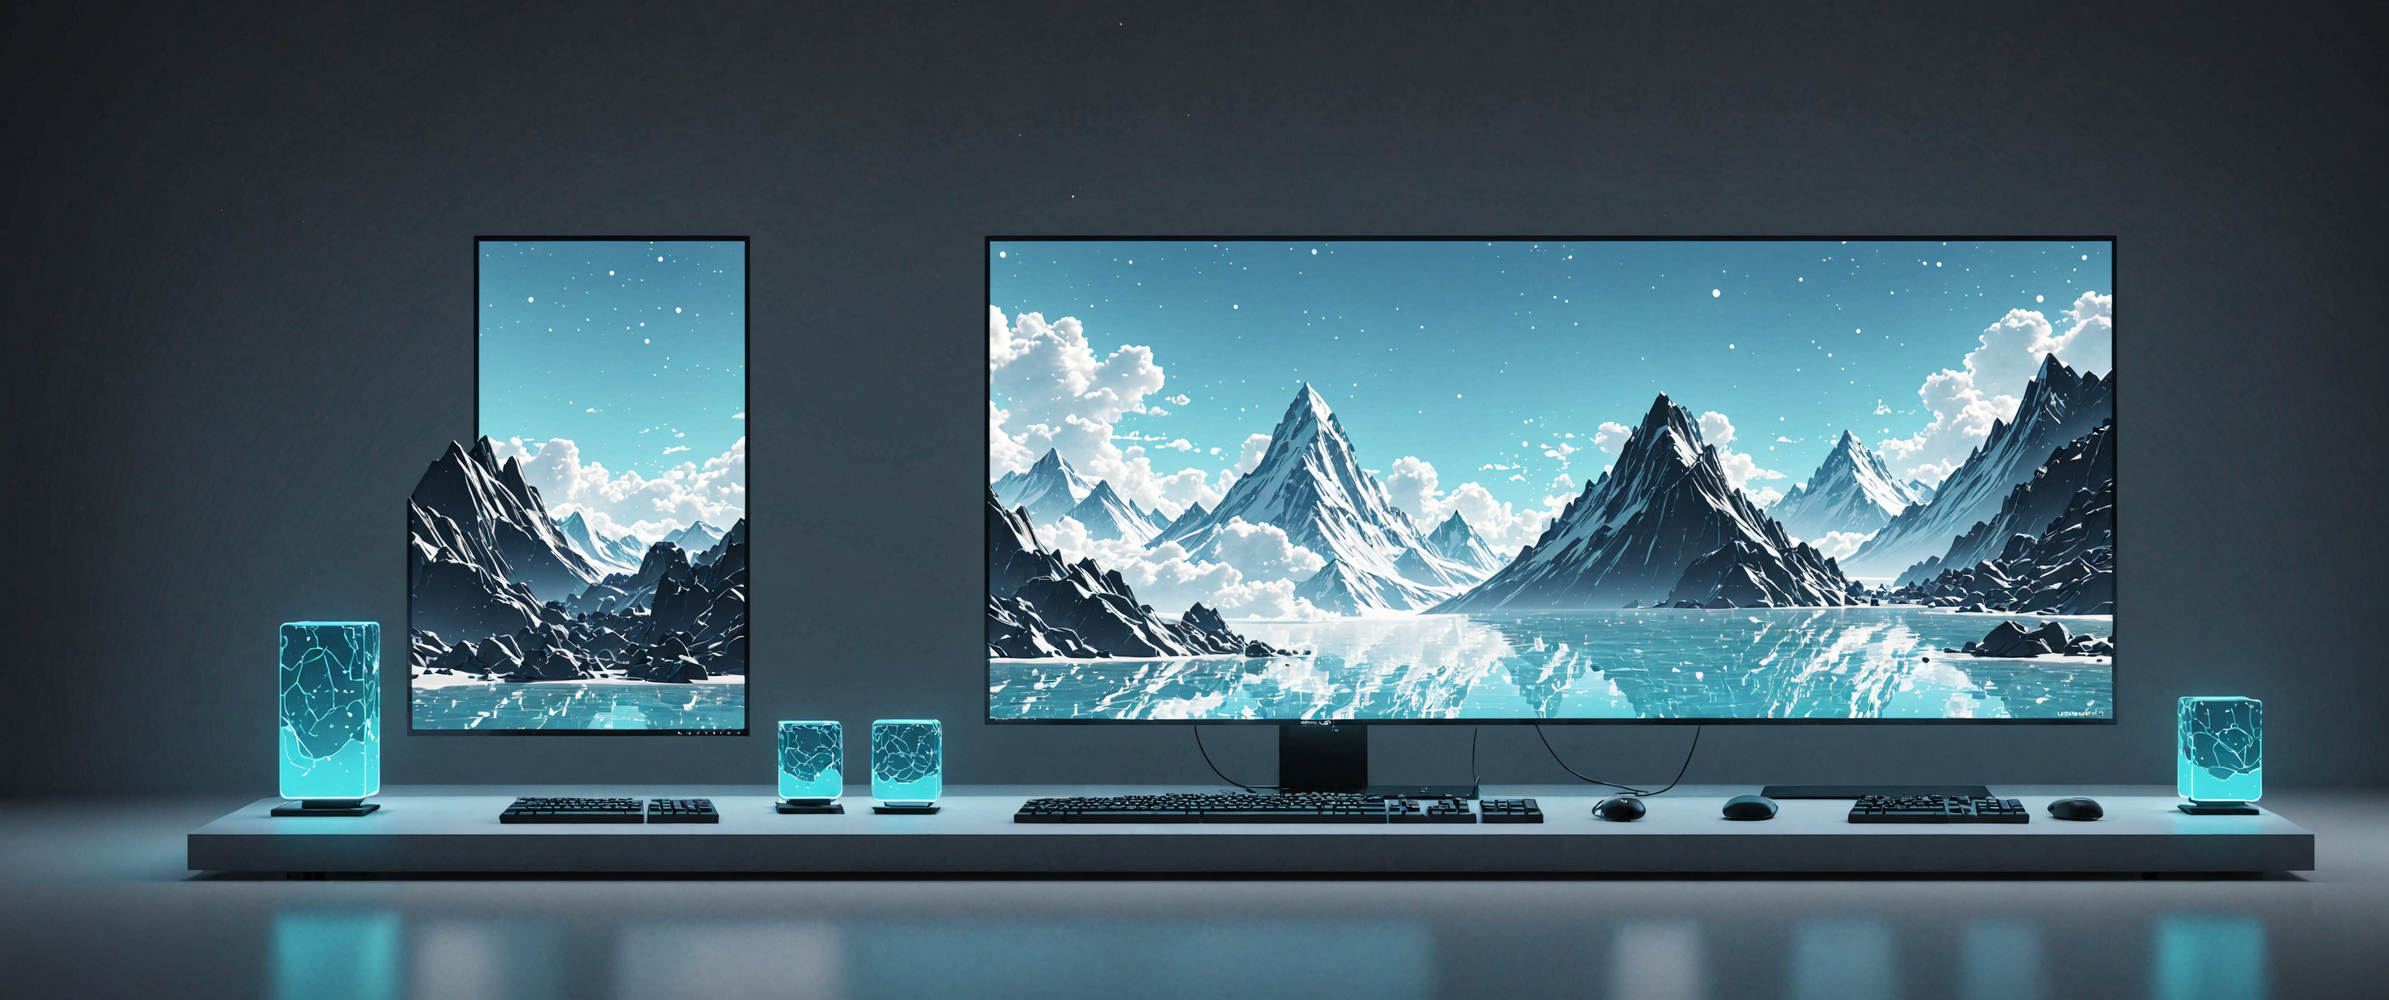
Generation parameters embedded in this image by AUTOMATIC1111 Stable Diffusion web UI or a fork of it (Forge, ...) (PNG 'parameters' text chunk):
Downtempo chillout minimalist desktop wallpaper, clarity 8k, 3D, supersharp, trending on ArtStation
Negative prompt: woman
Steps: 35, Sampler: dpmpp_3m_sde_gpu_exponential, CFG Scale: 3.0, Seed: 240904437529249, Size: 3440x1440, Model: JetMege001-WSUM.safetensors, Model hash: 451dec6784, Hashes: {"model": "451dec6784"}, Batch index: 0, Batch size: 2